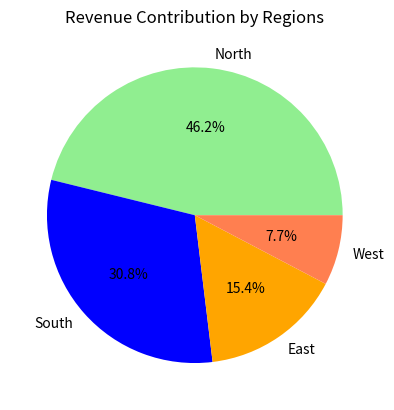

Here is the Python script that generated this plot:
import matplotlib.pyplot as plt
# plt.pie(values, labels=label_list, color=color_list, autopct='%1.1f%%)

regions = ['North', 'South', 'East', 'West']
revenue = [3000, 2000, 1000, 500]

plt.pie(revenue, labels=regions, autopct='%1.1f%%', colors=['lightgreen', 'blue', 'orange', 'coral'] )
plt.title('Revenue Contribution by Regions')
plt.show()